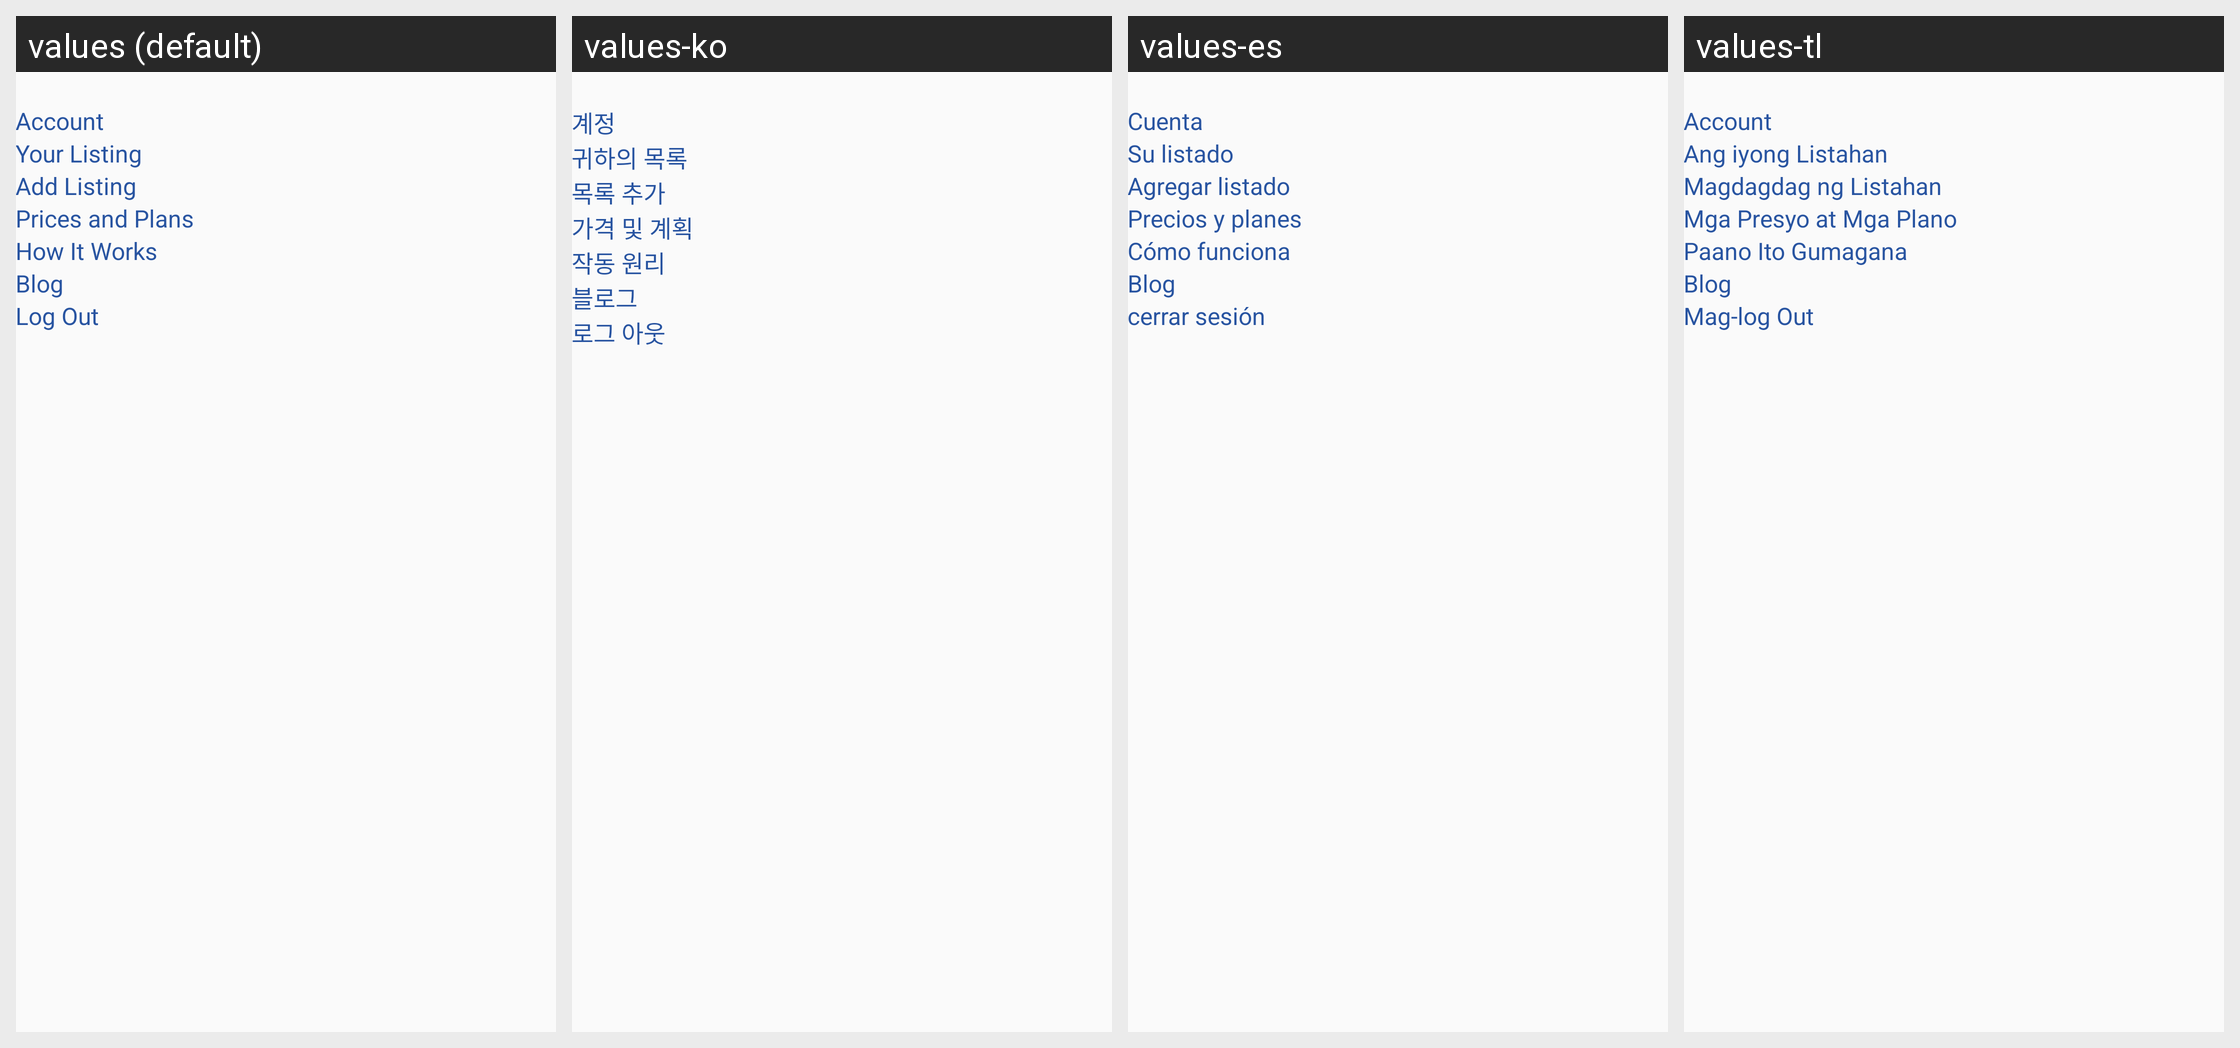

Here is an Android app screen in its default locale and in the app's own translations. Write out the translated-string differences for the strings that appear on this screen.
Android screen res/layout/fragment_me.xml rendered under 4 locales, left to right: values (default), values-ko, values-es, values-tl. Device: Nexus 5 (rendered at 1080×1920; each locale shown at half size, 540×960, under a caption strip naming it); theme AppTheme.
Other locales in the repository, not shown: values-fr, values-hi, values-it, values-pt, values-ru, values-zh.
Strings drawn on this screen, with the default value and each locale's value (text and hints the layout hard-codes, and strings that could not be matched under every locale, appear in the picture but are not listed):

account
  values: Account
  values-ko: 계정
  values-es: Cuenta
  values-tl: Account

your_listing
  values: Your Listing
  values-ko: 귀하의 목록
  values-es: Su listado
  values-tl: Ang iyong Listahan

add_listing
  values: Add Listing
  values-ko: 목록 추가
  values-es: Agregar listado
  values-tl: Magdagdag ng Listahan

prices_and_plans
  values: Prices and Plans
  values-ko: 가격 및 계획
  values-es: Precios y planes
  values-tl: Mga Presyo at Mga Plano

how_it_works
  values: How It Works
  values-ko: 작동 원리
  values-es: Cómo funciona
  values-tl: Paano Ito Gumagana

blog
  values: Blog
  values-ko: 블로그
  values-es: Blog
  values-tl: Blog

log_out
  values: Log Out
  values-ko: 로그 아웃
  values-es: cerrar sesión
  values-tl: Mag-log Out
